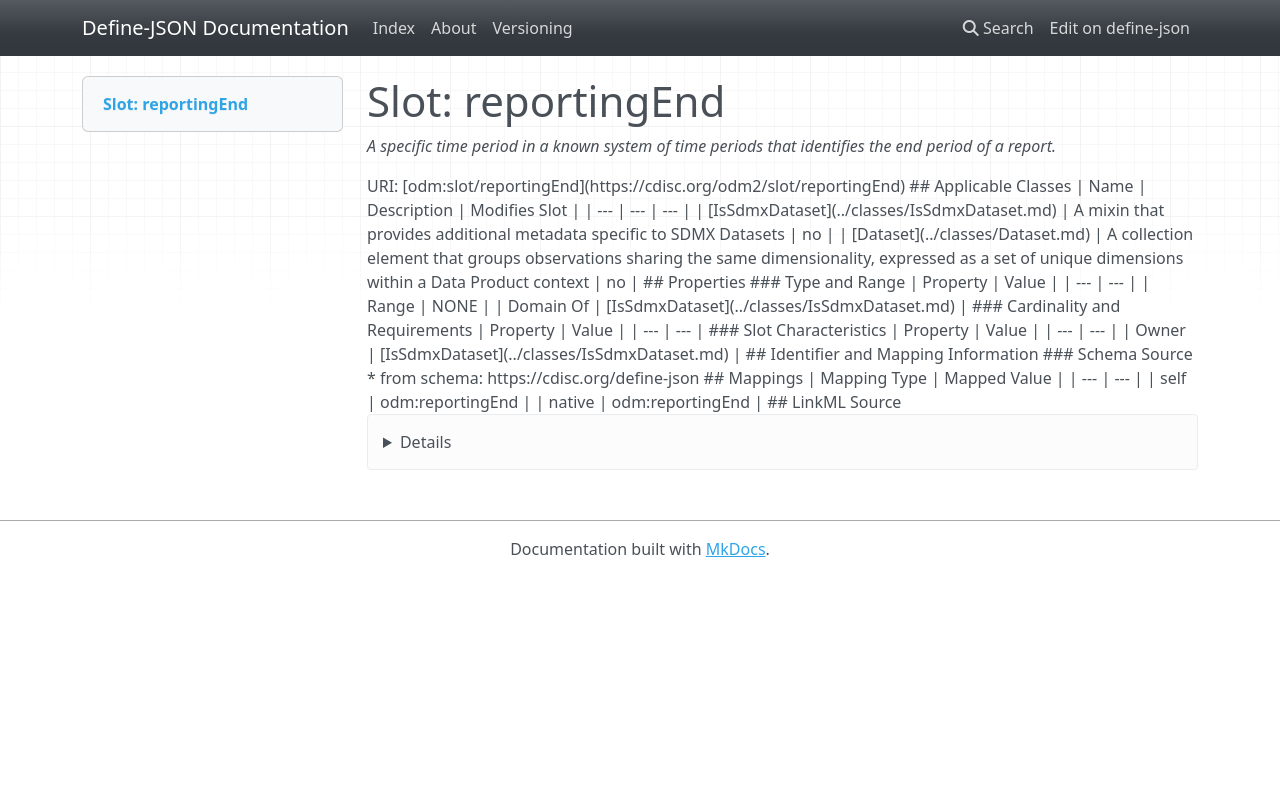

repository: TeMeta/define-json · page: slots/reportingEnd/index.html · generator: mkdocs



# Slot: reportingEnd 


_A specific time period in a known system of time periods that identifies the end period of a report._





URI: [odm:slot/reportingEnd](https://cdisc.org/odm2/slot/reportingEnd)
Alias: reportingEnd

<!-- no inheritance hierarchy -->





## Applicable Classes

| Name | Description | Modifies Slot |
| --- | --- | --- |
| [IsSdmxDataset](../classes/IsSdmxDataset.md) | A mixin that provides additional metadata specific to SDMX Datasets |  no  |
| [Dataset](../classes/Dataset.md) | A collection element that groups observations sharing the same dimensionality, expressed as a set of unique dimensions within a Data Product context |  no  |






## Properties

* Range: NONE




## Identifier and Mapping Information






### Schema Source


* from schema: https://cdisc.org/define-json




## Mappings

| Mapping Type | Mapped Value |
| ---  | ---  |
| self | odm:reportingEnd |
| native | odm:reportingEnd |




## LinkML Source

<details>
```yaml
name: reportingEnd
description: A specific time period in a known system of time periods that identifies
  the end period of a report.
from_schema: https://cdisc.org/define-json
rank: 1000
alias: reportingEnd
owner: IsSdmxDataset
domain_of:
- IsSdmxDataset

```
</details>
